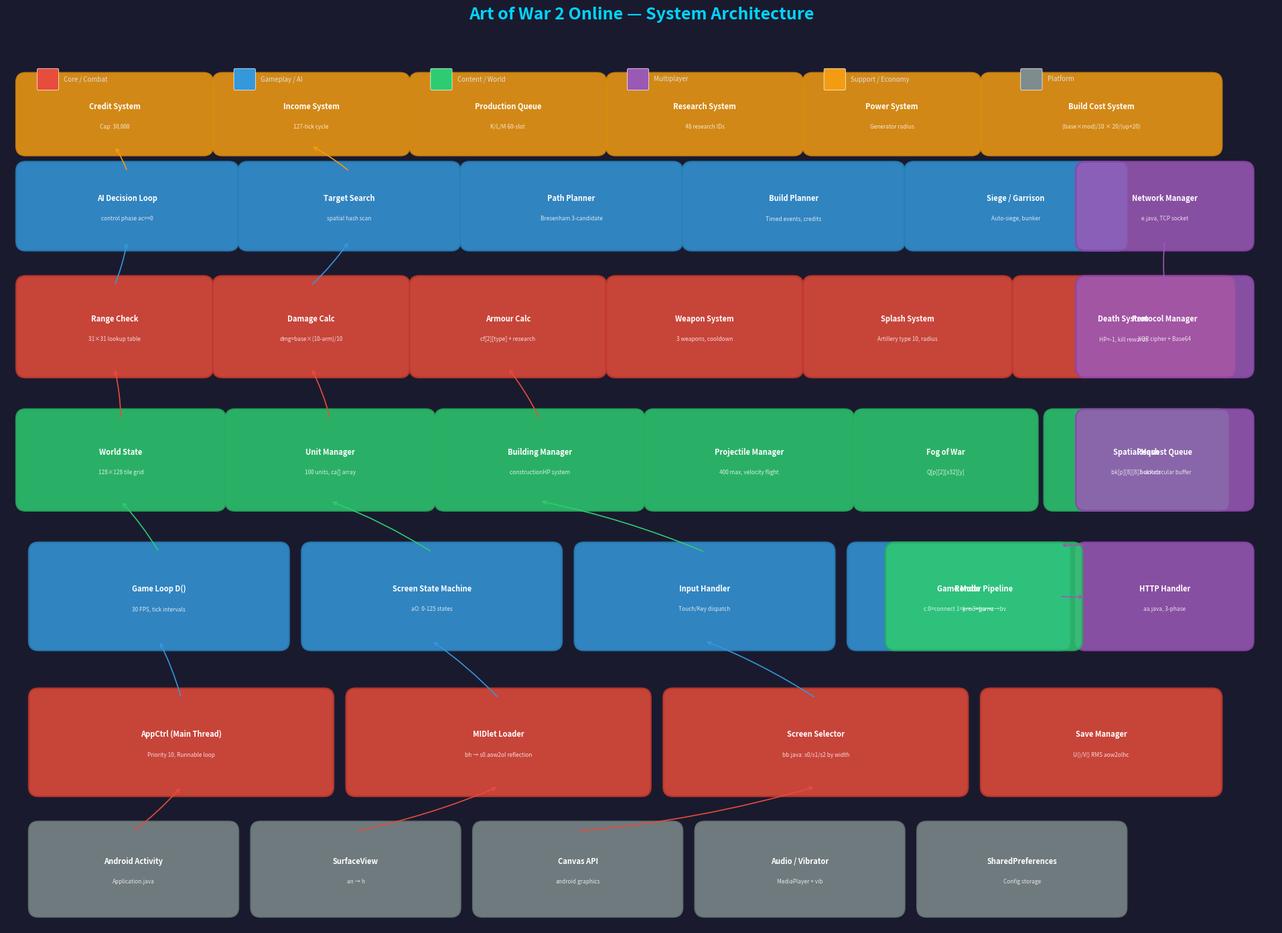

Write Python code to recreate this figure. (Note: this script raises an exception after producing the figure.)
#!/usr/bin/env python3
"""Generate all visualization diagrams for Art of War 2 Online reverse-engineering project."""

import matplotlib
matplotlib.use('Agg')
import matplotlib.pyplot as plt
import matplotlib.patches as mpatches
from matplotlib.patches import FancyBboxPatch, FancyArrowPatch
import numpy as np
import os

OUT_DIR = "/home/z/my-project/project/documentation/diagrams"
DPI = 150

# ─── Global Style ───
plt.rcParams.update({
    'figure.facecolor': '#1a1a2e',
    'axes.facecolor': '#16213e',
    'text.color': '#e0e0e0',
    'axes.labelcolor': '#e0e0e0',
    'xtick.color': '#b0b0b0',
    'ytick.color': '#b0b0b0',
    'font.family': 'sans-serif',
    'font.size': 9,
})

# ═══════════════════════════════════════════════════════════════
# 1. SYSTEM ARCHITECTURE DIAGRAM
# ═══════════════════════════════════════════════════════════════
def system_architecture():
    fig, ax = plt.subplots(figsize=(20, 14))
    ax.set_xlim(0, 20)
    ax.set_ylim(0, 14)
    ax.set_aspect('equal')
    ax.axis('off')
    ax.set_title('Art of War 2 Online — System Architecture', fontsize=18, fontweight='bold', color='#00d4ff', pad=20)

    # Color map: Core=red, Gameplay=blue, Content=green, Multiplayer=purple
    COLORS = {
        'core':   ('#e74c3c', '#c0392b'),
        'gameplay': ('#3498db', '#2980b9'),
        'content':  ('#2ecc71', '#27ae60'),
        'multi':    ('#9b59b6', '#8e44ad'),
        'platform': ('#7f8c8d', '#6c7a7a'),
        'support':  ('#f39c12', '#d68910'),
    }

    def draw_box(ax, x, y, w, h, label, sublabel, cat):
        fc, ec = COLORS[cat]
        box = FancyBboxPatch((x, y), w, h, boxstyle="round,pad=0.15", facecolor=fc, edgecolor=ec, linewidth=2, alpha=0.85)
        ax.add_patch(box)
        ax.text(x+w/2, y+h/2+0.12, label, ha='center', va='center', fontsize=8, fontweight='bold', color='white')
        if sublabel:
            ax.text(x+w/2, y+h/2-0.2, sublabel, ha='center', va='center', fontsize=6, color='#ffffffcc', style='italic')

    def draw_arrow(ax, x1, y1, x2, y2, color='#aaaaaa', style='->', lw=1.2):
        ax.annotate('', xy=(x2, y2), xytext=(x1, y1),
                     arrowprops=dict(arrowstyle=style, color=color, lw=lw, connectionstyle="arc3,rad=0.05"))

    # ── Platform Layer (bottom) ──
    draw_box(ax, 0.5, 0.3, 3, 1.2, 'Android Activity', 'Application.java', 'platform')
    draw_box(ax, 4, 0.3, 3, 1.2, 'SurfaceView', 'an → h', 'platform')
    draw_box(ax, 7.5, 0.3, 3, 1.2, 'Canvas API', 'android.graphics', 'platform')
    draw_box(ax, 11, 0.3, 3, 1.2, 'Audio / Vibrator', 'MediaPlayer + vib', 'platform')
    draw_box(ax, 14.5, 0.3, 3, 1.2, 'SharedPreferences', 'Config storage', 'platform')

    # ── Core Engine ──
    draw_box(ax, 0.5, 2.2, 4.5, 1.4, 'AppCtrl (Main Thread)', 'Priority 10, Runnable loop', 'core')
    draw_box(ax, 5.5, 2.2, 4.5, 1.4, 'MIDlet Loader', 'bh → s0.aow2ol reflection', 'core')
    draw_box(ax, 10.5, 2.2, 4.5, 1.4, 'Screen Selector', 'bb.java: s0/s1/s2 by width', 'core')
    draw_box(ax, 15.5, 2.2, 3.5, 1.4, 'Save Manager', 'U()/V() RMS aow2olhc', 'core')

    # ── Game Engine ──
    draw_box(ax, 0.5, 4.5, 3.8, 1.4, 'Game Loop D()', '30 FPS, tick intervals', 'gameplay')
    draw_box(ax, 4.8, 4.5, 3.8, 1.4, 'Screen State Machine', 'aO: 0-125 states', 'gameplay')
    draw_box(ax, 9.1, 4.5, 3.8, 1.4, 'Input Handler', 'Touch/Key dispatch', 'gameplay')
    draw_box(ax, 13.4, 4.5, 3.2, 1.4, 'Game Mode', 'c:0=connect 1=pre 3=game', 'gameplay')

    # ── World System ──
    draw_box(ax, 0.3, 6.7, 3.0, 1.3, 'World State', '128×128 tile grid', 'content')
    draw_box(ax, 3.6, 6.7, 3.0, 1.3, 'Unit Manager', '100 units, ca[] array', 'content')
    draw_box(ax, 6.9, 6.7, 3.0, 1.3, 'Building Manager', 'constructionHP system', 'content')
    draw_box(ax, 10.2, 6.7, 3.0, 1.3, 'Projectile Manager', '400 max, velocity flight', 'content')
    draw_box(ax, 13.5, 6.7, 2.6, 1.3, 'Fog of War', 'Q[p][2][x32][y]', 'content')
    draw_box(ax, 16.5, 6.7, 2.6, 1.3, 'Spatial Hash', 'bk[p][8][8] buckets', 'content')

    # ── Combat System ──
    draw_box(ax, 0.3, 8.8, 2.8, 1.3, 'Range Check', '31×31 lookup table', 'core')
    draw_box(ax, 3.4, 8.8, 2.8, 1.3, 'Damage Calc', 'dmg=base×(10-arm)/10', 'core')
    draw_box(ax, 6.5, 8.8, 2.8, 1.3, 'Armour Calc', 'cf[2][type] + research', 'core')
    draw_box(ax, 9.6, 8.8, 2.8, 1.3, 'Weapon System', '3 weapons, cooldown', 'core')
    draw_box(ax, 12.7, 8.8, 3.0, 1.3, 'Splash System', 'Artillery type 10, radius', 'core')
    draw_box(ax, 16.0, 8.8, 3.2, 1.3, 'Death System', 'HP=-1, kill rewards', 'core')

    # ── AI System ──
    draw_box(ax, 0.3, 10.8, 3.2, 1.1, 'AI Decision Loop', 'control phase ac==0', 'gameplay')
    draw_box(ax, 3.8, 10.8, 3.2, 1.1, 'Target Search', 'spatial hash scan', 'gameplay')
    draw_box(ax, 7.3, 10.8, 3.2, 1.1, 'Path Planner', 'Bresenham 3-candidate', 'gameplay')
    draw_box(ax, 10.8, 10.8, 3.2, 1.1, 'Build Planner', 'Timed events, credits', 'gameplay')
    draw_box(ax, 14.3, 10.8, 3.2, 1.1, 'Siege / Garrison', 'Auto-siege, bunker', 'gameplay')

    # ── Economy System ──
    draw_box(ax, 0.3, 12.3, 2.8, 1.0, 'Credit System', 'Cap: 30,000', 'support')
    draw_box(ax, 3.4, 12.3, 2.8, 1.0, 'Income System', '127-tick cycle', 'support')
    draw_box(ax, 6.5, 12.3, 2.8, 1.0, 'Production Queue', 'K/L/M 60-slot', 'support')
    draw_box(ax, 9.6, 12.3, 2.8, 1.0, 'Research System', '48 research IDs', 'support')
    draw_box(ax, 12.7, 12.3, 2.5, 1.0, 'Power System', 'Generator radius', 'support')
    draw_box(ax, 15.5, 12.3, 3.5, 1.0, 'Build Cost System', '(base×mod)/10 × 20/(up+20)', 'support')

    # ── Multiplayer (right side) ──
    draw_box(ax, 17.0, 10.8, 2.5, 1.1, 'Network Manager', 'e.java, TCP socket', 'multi')
    draw_box(ax, 17.0, 8.8, 2.5, 1.3, 'Protocol Manager', 'XOR cipher + Base64', 'multi')
    draw_box(ax, 17.0, 4.5, 2.5, 1.4, 'HTTP Handler', 'aa.java, 3-phase', 'multi')
    draw_box(ax, 17.0, 6.7, 2.5, 1.3, 'Request Queue', '3-slot circular buffer', 'multi')

    # ── Render System ──
    draw_box(ax, 14.0, 4.5, 2.8, 1.4, 'Render Pipeline', 'k→x→bu→z→bv', 'content')

    # ── Arrows: Platform → Core ──
    draw_arrow(ax, 2.0, 1.5, 2.75, 2.2, '#e74c3c')
    draw_arrow(ax, 5.5, 1.5, 7.75, 2.2, '#e74c3c')
    draw_arrow(ax, 9.0, 1.5, 12.75, 2.2, '#e74c3c')

    # ── Arrows: Core → Game Engine ──
    draw_arrow(ax, 2.75, 3.6, 2.4, 4.5, '#3498db')
    draw_arrow(ax, 7.75, 3.6, 6.7, 4.5, '#3498db')
    draw_arrow(ax, 12.75, 3.6, 11.0, 4.5, '#3498db')

    # ── Arrows: Game Engine → World ──
    draw_arrow(ax, 2.4, 5.9, 1.8, 6.7, '#2ecc71')
    draw_arrow(ax, 6.7, 5.9, 5.1, 6.7, '#2ecc71')
    draw_arrow(ax, 11.0, 5.9, 8.4, 6.7, '#2ecc71')

    # ── Arrows: World → Combat ──
    draw_arrow(ax, 1.8, 8.0, 1.7, 8.8, '#e74c3c')
    draw_arrow(ax, 5.1, 8.0, 4.8, 8.8, '#e74c3c')
    draw_arrow(ax, 8.4, 8.0, 7.9, 8.8, '#e74c3c')

    # ── Arrows: Combat → AI ──
    draw_arrow(ax, 1.7, 10.1, 1.9, 10.8, '#3498db')
    draw_arrow(ax, 4.8, 10.1, 5.4, 10.8, '#3498db')

    # ── Arrows: AI → Economy ──
    draw_arrow(ax, 1.9, 11.9, 1.7, 12.3, '#f39c12')
    draw_arrow(ax, 5.4, 11.9, 4.8, 12.3, '#f39c12')

    # ── Arrows: Game Engine ↔ Network ──
    draw_arrow(ax, 16.6, 5.2, 17.0, 5.2, '#9b59b6')
    draw_arrow(ax, 17.0, 6.0, 16.6, 6.0, '#9b59b6')

    # ── Arrows: Network → Protocol ──
    draw_arrow(ax, 18.25, 10.8, 18.25, 10.1, '#9b59b6')

    # ── Arrows: Network ↔ Request Queue ──
    draw_arrow(ax, 18.25, 8.0, 18.25, 8.0, '#9b59b6')

    # Legend
    legend_items = [
        ('Core / Combat', COLORS['core'][0]),
        ('Gameplay / AI', COLORS['gameplay'][0]),
        ('Content / World', COLORS['content'][0]),
        ('Multiplayer', COLORS['multi'][0]),
        ('Support / Economy', COLORS['support'][0]),
        ('Platform', COLORS['platform'][0]),
    ]
    for i, (label, color) in enumerate(legend_items):
        ax.add_patch(FancyBboxPatch((0.5 + i*3.1, 13.2), 0.3, 0.3, boxstyle="round,pad=0.02", facecolor=color, edgecolor='white', linewidth=0.5))
        ax.text(0.9 + i*3.1, 13.35, label, va='center', fontsize=7, color='#e0e0e0')

    plt.tight_layout()
    fig.savefig(os.path.join(OUT_DIR, 'system_architecture.png'), dpi=DPI, bbox_inches='tight', facecolor=fig.get_facecolor())
    plt.close(fig)
    print("✓ system_architecture.png")

# ═══════════════════════════════════════════════════════════════
# 2. UNIT COMPARISON CHART
# ═══════════════════════════════════════════════════════════════
def unit_comparison():
    # Confederation units (from master docs)
    confed_units = {
        'Infantry':    {'HP': 40, 'Damage': 2, 'Armor': 5, 'Speed': 5},
        'Grenadier':   {'HP': 40, 'Damage': 2, 'Armor': 5, 'Speed': 6},
        'Flame Asslt': {'HP': 50, 'Damage': 4, 'Armor': 5, 'Speed': 6},
        'AV-40 Fort':  {'HP': 50, 'Damage': 4, 'Armor': 5, 'Speed': 7},
        'T-21 Hammer': {'HP': 50, 'Damage': 8, 'Armor': 9, 'Speed': 7},
        'T-22 Zeus':   {'HP': 70, 'Damage': 6, 'Armor': 5, 'Speed': 7},
        'MLRS Torrent':{'HP': 80, 'Damage': 15,'Armor': 7, 'Speed': 4},
    }
    rebel_units = {
        'Infantry':    {'HP': 40, 'Damage': 2, 'Armor': 4, 'Speed': 6},
        'Grenadier':   {'HP': 40, 'Damage': 2, 'Armor': 4, 'Speed': 6},
        'Sniper':      {'HP': 40, 'Damage': 3, 'Armor': 6, 'Speed': 5},
        'Coyote':      {'HP': 45, 'Damage': 3, 'Armor': 6, 'Speed': 8},
        'Armadillo':   {'HP': 55, 'Damage': 4, 'Armor': 6, 'Speed': 7},
        'Rhino':       {'HP': 50, 'Damage': 6, 'Armor': 4, 'Speed': 7},
        'Porcupine':   {'HP': 60, 'Damage': 10,'Armor': 6, 'Speed': 5},
    }

    stats = ['HP', 'Damage', 'Armor', 'Speed']
    fig, axes = plt.subplots(2, 2, figsize=(16, 12))
    fig.suptitle('Unit Comparison: Confederation vs Resistance', fontsize=16, fontweight='bold', color='#00d4ff', y=0.98)

    for idx, stat in enumerate(stats):
        ax = axes[idx // 2][idx % 2]
        c_names = list(confed_units.keys())
        r_names = list(rebel_units.keys())
        c_vals = [confed_units[u][stat] for u in c_names]
        r_vals = [rebel_units[u][stat] for u in r_names]

        x = np.arange(max(len(c_names), len(r_names)))
        width = 0.35
        ax.bar(x - width/2, c_vals, width, label='Confederation', color='#e74c3c', alpha=0.85, edgecolor='#c0392b', linewidth=0.8)
        ax.bar(x + width/2, r_vals, width, label='Resistance', color='#3498db', alpha=0.85, edgecolor='#2980b9', linewidth=0.8)

        ax.set_title(stat, fontsize=13, fontweight='bold', color='#ffffff')
        ax.set_xticks(x)
        # Use union of names for labels
        all_names = c_names if len(c_names) >= len(r_names) else r_names
        ax.set_xticklabels(all_names, rotation=30, ha='right', fontsize=8)
        ax.legend(fontsize=8, loc='upper left', facecolor='#16213e', edgecolor='#555', labelcolor='#e0e0e0')
        ax.grid(axis='y', alpha=0.2, color='#555')

        # Add value labels on bars
        for i, v in enumerate(c_vals):
            ax.text(i - width/2, v + 0.5, str(v), ha='center', va='bottom', fontsize=7, color='#e0e0e0')
        for i, v in enumerate(r_vals):
            ax.text(i + width/2, v + 0.5, str(v), ha='center', va='bottom', fontsize=7, color='#e0e0e0')

    plt.tight_layout(rect=[0, 0, 1, 0.96])
    fig.savefig(os.path.join(OUT_DIR, 'unit_comparison.png'), dpi=DPI, bbox_inches='tight', facecolor=fig.get_facecolor())
    plt.close(fig)
    print("✓ unit_comparison.png")

# ═══════════════════════════════════════════════════════════════
# 3. TECH TREE VISUALIZATION
# ═══════════════════════════════════════════════════════════════
def tech_tree():
    fig, (ax1, ax2) = plt.subplots(1, 2, figsize=(24, 14))
    fig.suptitle('Tech Tree: Confederation (Left) vs Resistance (Right)', fontsize=16, fontweight='bold', color='#00d4ff', y=0.98)

    def draw_tech(ax, nodes, edges, title, faction_color):
        ax.set_xlim(-0.5, 6.5)
        ax.set_ylim(-1, 12)
        ax.axis('off')
        ax.set_title(title, fontsize=14, fontweight='bold', color=faction_color, pad=10)

        # Draw edges first
        for (n1, n2) in edges:
            x1, y1 = nodes[n1]['pos']
            x2, y2 = nodes[n2]['pos']
            ax.annotate('', xy=(x2, y2), xytext=(x1, y1),
                        arrowprops=dict(arrowstyle='->', color='#888888', lw=1.0, connectionstyle="arc3,rad=0.0"))

        # Draw nodes
        for name, info in nodes.items():
            x, y = info['pos']
            color = info.get('color', faction_color)
            box = FancyBboxPatch((x-0.55, y-0.3), 1.1, 0.6, boxstyle="round,pad=0.08",
                                  facecolor=color, edgecolor='white', linewidth=0.8, alpha=0.9)
            ax.add_patch(box)
            ax.text(x, y+0.05, name, ha='center', va='center', fontsize=6, fontweight='bold', color='white')
            if 'sub' in info:
                ax.text(x, y-0.15, info['sub'], ha='center', va='center', fontsize=4.5, color='#ffffffcc')

    # ── Confederation Tech Tree ──
    confed_nodes = {
        'R0':  {'pos': (0.5, 11), 'color': '#4caf50', 'sub': 'Infantry Arm+2'},
        'R1':  {'pos': (0, 9.5), 'color': '#4caf50', 'sub': 'Range Reduct /3'},
        'R2':  {'pos': (1, 9.5), 'color': '#4caf50', 'sub': 'Attack Speed -2'},
        'R3':  {'pos': (2, 9.5), 'color': '#4caf50', 'sub': 'Attack Dmg +2'},
        'R4':  {'pos': (5, 11), 'color': '#ff9800', 'sub': 'Build Arm +4'},
        'R5':  {'pos': (3.5, 11), 'color': '#ff9800', 'sub': 'Build Radius +1'},
        'R6':  {'pos': (0.5, 8), 'color': '#2196f3', 'sub': 'Rhino→Heavy Asslt'},
        'R7':  {'pos': (2, 8), 'color': '#2196f3', 'sub': 'Speed +5/+8'},
        'R8':  {'pos': (1.2, 6.5), 'color': '#2196f3', 'sub': 'Range -1, Rad+1'},
        'R9':  {'pos': (0, 5), 'color': '#4caf50', 'sub': 'Infantry Arm +2'},
        'R10': {'pos': (2.5, 5), 'color': '#f44336', 'sub': 'Range Reduct /3 P1'},
        'R11': {'pos': (0, 3.5), 'color': '#2196f3', 'sub': 'Atk Speed -2'},
        'R12': {'pos': (2, 3.5), 'color': '#2196f3', 'sub': 'Hammer→Scorpio'},
        'R13': {'pos': (1, 2), 'color': '#ff9800', 'sub': 'Build Radius +1'},
        'R14': {'pos': (1, 0.5), 'color': '#f44336', 'sub': 'Artillery Dmg +10'},
        'R15': {'pos': (4.5, 9.5), 'color': '#ff9800', 'sub': 'Supply Cap =8'},
        'R16': {'pos': (5.5, 9.5), 'color': '#ff9800', 'sub': 'Build Arm =9'},
        'R17': {'pos': (4, 8), 'color': '#9c27b0', 'sub': 'Unit Limit +2'},
        'R18': {'pos': (5.5, 8), 'color': '#ff9800', 'sub': 'Build Rad +1'},
        'R21': {'pos': (3.5, 6.5), 'color': '#ff9800', 'sub': 'Credit Limit=120'},
        'R22': {'pos': (4, 5), 'color': '#9c27b0', 'sub': 'Score Bonus=30'},
        'R23': {'pos': (4, 3.5), 'color': '#9c27b0', 'sub': 'Display Bonus=25'},
        'R43': {'pos': (3, 5), 'color': '#9c27b0', 'sub': 'Prod P[4]=7'},
        'R19': {'pos': (5, 6.5), 'color': '#9c27b0', 'sub': 'Prod P[1]=7'},
        'R20': {'pos': (6, 6.5), 'color': '#9c27b0', 'sub': 'Prod P[2]=7'},
    }
    confed_edges = [
        ('R0','R1'),('R0','R2'),('R0','R3'),('R2','R6'),('R3','R7'),
        ('R6','R8'),('R7','R8'),('R8','R9'),('R8','R10'),
        ('R9','R11'),('R9','R12'),('R11','R13'),('R12','R13'),
        ('R13','R14'),('R4','R16'),('R5','R17'),('R5','R18'),
        ('R15','R17'),('R15','R19'),('R15','R20'),
        ('R21','R22'),('R22','R23'),('R21','R43'),('R17','R22'),('R16','R18'),
    ]
    draw_tech(ax1, confed_nodes, confed_edges, 'Confederation (Player 0)', '#e74c3c')

    # ── Resistance Tech Tree ──
    rebel_nodes = {
        'R24': {'pos': (0.5, 11), 'color': '#4caf50', 'sub': 'Infantry Arm +1'},
        'R25': {'pos': (2, 11), 'color': '#f44336', 'sub': 'Range Reduct /3'},
        'R26': {'pos': (0, 9.5), 'color': '#4caf50', 'sub': 'Atk Speed +1'},
        'R27': {'pos': (1.5, 9.5), 'color': '#4caf50', 'sub': 'Atk Range -1'},
        'R28': {'pos': (0, 8), 'color': '#2196f3', 'sub': 'Coyote Range +1'},
        'R29': {'pos': (1.5, 7), 'color': '#ff9800', 'sub': 'Build Radius +1'},
        'R30': {'pos': (0.5, 5.5), 'color': '#2196f3', 'sub': 'Sniper Spd+2 Rng+2'},
        'R31': {'pos': (2.5, 5.5), 'color': '#2196f3', 'sub': 'Light Veh Speed+1'},
        'R32': {'pos': (1.5, 4), 'color': '#2196f3', 'sub': 'Heavy Range -1'},
        'R33': {'pos': (0.5, 2.5), 'color': '#4caf50', 'sub': 'Machinery Arm +1'},
        'R34': {'pos': (2.5, 2.5), 'color': '#f44336', 'sub': 'Range Reduct /3'},
        'R35': {'pos': (0, 1), 'color': '#2196f3', 'sub': 'Atk Speed -2'},
        'R36': {'pos': (1.5, 1), 'color': '#2196f3', 'sub': 'Mine Lizard Siege'},
        'R37': {'pos': (1, -0.5), 'color': '#ff9800', 'sub': 'Build Radius +1'},
        'R38': {'pos': (1, -1.5), 'color': '#f44336', 'sub': 'MLRS Dmg +2'},
        'R39': {'pos': (4.5, 11), 'color': '#ff9800', 'sub': 'Supply Cap =8'},
        'R40': {'pos': (5.5, 11), 'color': '#ff9800', 'sub': 'Build Arm =9'},
        'R41': {'pos': (5, 9.5), 'color': '#ff9800', 'sub': 'Build Radius +1'},
        'R42': {'pos': (5, 8), 'color': '#ff9800', 'sub': 'Build Rad +1 cum'},
        'R44': {'pos': (4, 9.5), 'color': '#9c27b0', 'sub': 'Prod P[5]=7'},
        'R45': {'pos': (4, 6.5), 'color': '#ff9800', 'sub': 'Credit Limit=120'},
        'R46': {'pos': (4, 5), 'color': '#9c27b0', 'sub': 'Score Bonus=30'},
        'R47': {'pos': (4, 3.5), 'color': '#9c27b0', 'sub': 'Display Bonus=25'},
    }
    rebel_edges = [
        ('R24','R26'),('R24','R27'),('R26','R28'),('R27','R29'),('R28','R29'),
        ('R29','R30'),('R29','R31'),('R30','R32'),('R31','R32'),
        ('R32','R33'),('R32','R34'),('R33','R35'),('R33','R36'),
        ('R35','R37'),('R36','R37'),('R37','R38'),
        ('R39','R41'),('R39','R44'),('R40','R41'),('R41','R42'),
        ('R45','R46'),('R46','R47'),
    ]
    draw_tech(ax2, rebel_nodes, rebel_edges, 'Resistance (Player 1)', '#3498db')

    # Legend
    legend_data = [
        ('Infantry', '#4caf50'), ('Machinery', '#2196f3'),
        ('Building/Economy', '#ff9800'), ('Weapon', '#f44336'),
        ('Strategic', '#9c27b0'),
    ]
    for i, (label, color) in enumerate(legend_data):
        fig.patches.append(FancyBboxPatch((0.05 + i*0.08, 0.01), 0.015, 0.015, 
            boxstyle="round,pad=0.002", facecolor=color, edgecolor='white', linewidth=0.5,
            transform=fig.transFigure))
        fig.text(0.07 + i*0.08, 0.017, label, fontsize=8, color='#e0e0e0', transform=fig.transFigure)

    fig.savefig(os.path.join(OUT_DIR, 'tech_tree.png'), dpi=DPI, bbox_inches='tight', facecolor=fig.get_facecolor())
    plt.close(fig)
    print("✓ tech_tree.png")

# ═══════════════════════════════════════════════════════════════
# 4. COMBAT FLOW DIAGRAM
# ═══════════════════════════════════════════════════════════════
def combat_flow():
    fig, ax = plt.subplots(figsize=(20, 16))
    ax.set_xlim(0, 20)
    ax.set_ylim(0, 16)
    ax.axis('off')
    ax.set_title('Combat System Flow', fontsize=18, fontweight='bold', color='#00d4ff', pad=20)

    def draw_step(ax, x, y, w, h, label, color='#3498db'):
        box = FancyBboxPatch((x, y), w, h, boxstyle="round,pad=0.12", facecolor=color, edgecolor='white', linewidth=1, alpha=0.9)
        ax.add_patch(box)
        ax.text(x+w/2, y+h/2, label, ha='center', va='center', fontsize=7, fontweight='bold', color='white', wrap=True)

    def draw_diamond(ax, cx, cy, size, label, color='#f39c12'):
        diamond = plt.Polygon([(cx, cy+size), (cx+size*1.5, cy), (cx, cy-size), (cx-size*1.5, cy)],
                               facecolor=color, edgecolor='white', linewidth=1, alpha=0.9)
        ax.add_patch(diamond)
        ax.text(cx, cy, label, ha='center', va='center', fontsize=6, fontweight='bold', color='white')

    def arrow(ax, x1, y1, x2, y2, color='#888', lw=1.5):
        ax.annotate('', xy=(x2, y2), xytext=(x1, y1),
                     arrowprops=dict(arrowstyle='->', color=color, lw=lw))

    # ── Row 1: Attack Initiation ──
    draw_step(ax, 0.3, 14.8, 2.5, 0.8, 'Combat Initiated', '#27ae60')
    draw_diamond(ax, 5, 15.2, 0.5, 'Trigger\nType?')
    draw_step(ax, 7.5, 15.0, 2.2, 0.7, 'Auto-engage\n(spatial hash)', '#3498db')
    draw_step(ax, 7.5, 14.0, 2.2, 0.7, 'Player Attack\nOrder', '#3498db')
    draw_step(ax, 7.5, 13.0, 2.2, 0.7, 'Siege Mode\nAuto-fire', '#3498db')

    arrow(ax, 2.8, 15.2, 3.5, 15.2)
    arrow(ax, 6.5, 15.2, 7.5, 15.35)
    arrow(ax, 5, 14.7, 5, 14.35); arrow(ax, 5, 14.35, 7.5, 14.35)
    arrow(ax, 5, 14.2, 5, 13.35); arrow(ax, 5, 13.35, 7.5, 13.35)

    draw_step(ax, 10.5, 14.2, 2.5, 0.7, 'Target Priority\nEvaluation', '#9b59b6')
    arrow(ax, 9.7, 15.35, 10.5, 14.55)
    arrow(ax, 9.7, 14.35, 10.5, 14.55)
    arrow(ax, 9.7, 13.35, 10.5, 14.55)

    # ── Row 2: Range Check ──
    draw_step(ax, 0.3, 12.2, 2.5, 0.8, 'Range Check\no() method', '#e74c3c')
    arrow(ax, 11.75, 14.2, 1.55, 12.6)

    draw_step(ax, 3.5, 12.2, 2.5, 0.8, 'Get Distance\ndx/dy → lookup', '#c0392b')
    arrow(ax, 2.8, 12.6, 3.5, 12.6)

    draw_diamond(ax, 8, 12.6, 0.5, '|dx|>15\n|dy|>15?')
    arrow(ax, 6.0, 12.6, 6.5, 12.6)

    draw_step(ax, 10.5, 12.9, 2.2, 0.7, 'OutOfRange\nDist=127', '#e74c3c')
    draw_step(ax, 10.5, 11.9, 2.2, 0.7, 'Lookup Dist\n31×31 table', '#c0392b')
    arrow(ax, 8.75, 13.1, 10.5, 13.25)
    arrow(ax, 8, 12.1, 8, 12.25); arrow(ax, 8, 12.25, 10.5, 12.25)

    draw_diamond(ax, 14, 12.6, 0.5, 'Dist ≤\nRange?')
    arrow(ax, 12.7, 12.25, 12.5, 12.6)

    draw_step(ax, 16, 13.2, 2.5, 0.6, 'Move Closer\nPath Calc', '#f39c12')
    draw_step(ax, 16, 12.2, 2.5, 0.6, 'In Range →\nProceed', '#27ae60')
    arrow(ax, 14.75, 13.1, 16, 13.5)
    arrow(ax, 14.75, 12.1, 16, 12.5)

    # ── Row 3: Weapon & Projectile ──
    draw_step(ax, 0.3, 10.2, 2.5, 0.8, 'Select Weapon\n3 slots, cooldown', '#3498db')
    arrow(ax, 1.55, 12.2, 1.55, 11.0)

    draw_diamond(ax, 5, 10.6, 0.5, 'Cooldown\nDone?')
    arrow(ax, 2.8, 10.6, 3.5, 10.6)

    draw_step(ax, 7.5, 10.7, 2.2, 0.7, 'Wait\nattackCycle++', '#f39c12')
    arrow(ax, 5.75, 11.1, 7.5, 11.05)

    draw_step(ax, 7.5, 9.7, 2.2, 0.7, 'Face Target\n8 compass', '#2ecc71')
    arrow(ax, 5.75, 10.1, 7.5, 10.05)

    # ── Row 4: Projectile Spawn & Flight ──
    draw_step(ax, 0.3, 8.4, 2.5, 0.8, 'Projectile Spawn\nvelocity calc', '#9b59b6')
    arrow(ax, 9.7, 10.05, 1.55, 9.2)

    draw_step(ax, 3.5, 8.4, 2.5, 0.8, 'Flight Loop\nv+=velX, w+=velY', '#8e44ad')
    arrow(ax, 2.8, 8.8, 3.5, 8.8)

    draw_diamond(ax, 8, 8.8, 0.5, 'Time\nExpired?')
    arrow(ax, 6.0, 8.8, 6.5, 8.8)

    draw_step(ax, 10.5, 9.1, 2.2, 0.7, 'Continue\nFlight', '#2ecc71')
    draw_step(ax, 10.5, 8.1, 2.2, 0.7, 'IMPACT\nPHASE', '#e74c3c')
    arrow(ax, 8.75, 9.3, 10.5, 9.45)
    arrow(ax, 8, 8.3, 8, 8.45); arrow(ax, 8, 8.45, 10.5, 8.45)

    # ── Row 5: Impact & Damage ──
    draw_diamond(ax, 2, 7.0, 0.5, 'Projectile\nType?')
    arrow(ax, 1.55, 8.4, 1.55, 7.5); arrow(ax, 1.55, 7.5, 2, 7.5)

    draw_step(ax, 4.5, 7.3, 2.5, 0.7, 'SPLASH DAMAGE\nArea scan, radius', '#e74c3c')
    draw_step(ax, 4.5, 6.3, 2.5, 0.7, 'DIRECT DAMAGE\nSingle target', '#c0392b')
    arrow(ax, 2.75, 7.5, 4.5, 7.65)
    arrow(ax, 2, 6.5, 2, 6.65); arrow(ax, 2, 6.65, 4.5, 6.65)

    draw_step(ax, 8, 6.8, 2.5, 0.7, 'Armour Calc\nl() method', '#3498db')
    arrow(ax, 7.0, 7.65, 8, 7.15)
    arrow(ax, 7.0, 6.65, 8, 7.15)

    draw_step(ax, 11.5, 6.8, 2.8, 0.7, 'Damage = base×\n(10-arm)/10', '#f39c12')
    arrow(ax, 10.5, 7.15, 11.5, 7.15)

    draw_step(ax, 15, 6.8, 2.8, 0.7, 'Apply Damage\nHP -= damage', '#e74c3c')
    arrow(ax, 14.3, 7.15, 15, 7.15)

    # ── Row 6: Death Check ──
    draw_diamond(ax, 2, 5.0, 0.5, 'HP\n≤ 0?')
    arrow(ax, 16.4, 6.8, 16.4, 5.5); arrow(ax, 16.4, 5.5, 2, 5.5)

    draw_step(ax, 4.5, 5.3, 2.5, 0.7, 'Unit Survives\nReturn combat', '#27ae60')
    draw_step(ax, 4.5, 4.3, 2.5, 0.7, 'UNIT DIES\nHP = -1', '#e74c3c')
    arrow(ax, 2.75, 5.5, 4.5, 5.65)
    arrow(ax, 2, 4.5, 2, 4.65); arrow(ax, 2, 4.65, 4.5, 4.65)

    # ── Row 7: Death Effects ──
    draw_step(ax, 8, 5.3, 2.5, 0.7, 'Death Animation\nInfantry/Machinery', '#9b59b6')
    draw_step(ax, 11, 5.3, 2.5, 0.7, 'Effects: Fire\nSmoke, Debris', '#8e44ad')
    draw_step(ax, 14, 5.3, 2.5, 0.7, 'Kill Reward\ncredits + score', '#f39c12')
    arrow(ax, 7.0, 4.65, 8, 5.65)
    arrow(ax, 10.5, 5.65, 11, 5.65)
    arrow(ax, 13.5, 5.65, 14, 5.65)

    draw_step(ax, 8, 3.8, 2.5, 0.7, 'Remove Unit\nClear occupancy', '#c0392b')
    draw_diamond(ax, 14, 4.1, 0.5, 'Win\nCheck?')
    arrow(ax, 9.25, 5.3, 9.25, 4.5)
    arrow(ax, 10.5, 4.15, 12.5, 4.15)

    draw_step(ax, 16.5, 4.5, 2.5, 0.7, 'Game End\nab=1 or 2', '#e74c3c')
    draw_step(ax, 16.5, 3.5, 2.5, 0.7, 'Continue\nGame Loop', '#27ae60')
    arrow(ax, 14.75, 4.6, 16.5, 4.85)
    arrow(ax, 14.75, 3.6, 16.5, 3.85)

    fig.savefig(os.path.join(OUT_DIR, 'combat_flow.png'), dpi=DPI, bbox_inches='tight', facecolor=fig.get_facecolor())
    plt.close(fig)
    print("✓ combat_flow.png")

# ═══════════════════════════════════════════════════════════════
# 5. NETWORK PROTOCOL DIAGRAM
# ═══════════════════════════════════════════════════════════════
def network_protocol():
    fig, ax = plt.subplots(figsize=(18, 14))
    ax.set_xlim(0, 18)
    ax.set_ylim(0, 14)
    ax.axis('off')
    ax.set_title('Network Protocol: Client-Server Communication', fontsize=16, fontweight='bold', color='#00d4ff', pad=20)

    # Client column
    ax.add_patch(FancyBboxPatch((0.5, 1), 4, 12, boxstyle="round,pad=0.2", facecolor='#1a3a5c', edgecolor='#3498db', linewidth=2, alpha=0.5))
    ax.text(2.5, 12.8, 'CLIENT\n(Game)', ha='center', fontsize=12, fontweight='bold', color='#3498db')

    # Server column
    ax.add_patch(FancyBboxPatch((13.5, 1), 4, 12, boxstyle="round,pad=0.2", facecolor='#3a1a1a', edgecolor='#e74c3c', linewidth=2, alpha=0.5))
    ax.text(15.5, 12.8, 'SERVER\n(Game Host)', ha='center', fontsize=12, fontweight='bold', color='#e74c3c')

    # Phase labels
    phases = [
        ('LOGIN', 11.5, '#27ae60'),
        ('LOBBY', 9.5, '#f39c12'),
        ('MATCHMAKING', 7.5, '#9b59b6'),
        ('GAME SYNC', 5.0, '#3498db'),
        ('GAME END', 2.5, '#e74c3c'),
    ]

    for label, y, color in phases:
        ax.text(9, y, label, ha='center', fontsize=9, fontweight='bold', color=color,
                bbox=dict(boxstyle='round,pad=0.3', facecolor='#0d1b2a', edgecolor=color, linewidth=1))

    # Message arrows (client → server and server → client)
    msg_data = [
        # (y, direction, msg_type, label, color)
        (11.8, 'right', 'type=1', 'Login Message\n[player_id, license]', '#27ae60'),
        (11.2, 'left', 'type=4', 'SESSION_INIT\n[game_id, players, income]', '#27ae60'),
        (9.8, 'right', 'type=20', 'Request Lobby List\n[room_filter]', '#f39c12'),
        (9.2, 'left', 'type=20', 'LOBBY_LIST\n[rooms, player_counts]', '#f39c12'),
        (7.8, 'right', 'type=38', 'Match Search\n[mode, preferences]', '#9b59b6'),
        (7.2, 'left', 'type=12', 'MATCH_START\n[mode, game_id, map_data]', '#9b59b6'),
        (5.8, 'right', 'type=30', 'Game State Update\n[XOR cipher + Base64]', '#3498db'),
        (5.2, 'left', 'type=30', 'GAME_STATE\n[turn, units, buildings]', '#3498db'),
        (4.6, 'right', 'type=30', 'Sync Update\n(every 15s default)', '#3498db'),
        (4.0, 'left', 'type=30', 'State Response\n[verified turn #]', '#3498db'),
        (2.8, 'left', 'type=33', 'GAME_RESULT\n[score_p0, score_p1]', '#e74c3c'),
    ]

    for y, direction, msg_type, label, color in msg_data:
        if direction == 'right':
            ax.annotate('', xy=(13.5, y), xytext=(4.5, y),
                        arrowprops=dict(arrowstyle='->', color=color, lw=1.5))
            ax.text(9, y+0.15, f'{msg_type}: {label}', ha='center', fontsize=6.5, color=color)
        else:
            ax.annotate('', xy=(4.5, y), xytext=(13.5, y),
                        arrowprops=dict(arrowstyle='->', color=color, lw=1.5, linestyle='--'))
            ax.text(9, y+0.15, f'{msg_type}: {label}', ha='center', fontsize=6.5, color=color)

    # Connection details box
    details = [
        'TCP Port: 47584-47588',
        'Encryption: 15-byte XOR stream cipher',
        'Encoding: Custom Base64 (y.aK alphabet)',
        'Session: Key rotation + checksum (cP/cQ)',
        'Timeouts: 10s/5s/30s (3-phase HTTP)',
        'Retry: Up to 10 reconnect attempts',
        'Buffer: 3-slot circular request queue',
    ]
    ax.text(9, 1.2, 'Connection Details', ha='center', fontsize=10, fontweight='bold', color='#f39c12')
    for i, d in enumerate(details):
        ax.text(9, 0.8 - i*0.25, d, ha='center', fontsize=7, color='#b0b0b0')

    fig.savefig(os.path.join(OUT_DIR, 'network_protocol.png'), dpi=DPI, bbox_inches='tight', facecolor=fig.get_facecolor())
    plt.close(fig)
    print("✓ network_protocol.png")

# ═══════════════════════════════════════════════════════════════
# 6. REVERSE ENGINEERING DASHBOARD
# ═══════════════════════════════════════════════════════════════
def dashboard():
    fig = plt.figure(figsize=(20, 14))
    fig.suptitle('Reverse Engineering Dashboard — Art of War 2 Online', fontsize=18, fontweight='bold', color='#00d4ff', y=0.98)

    # ── Subplot 1: Entity Counts ──
    ax1 = fig.add_subplot(2, 3, 1)
    categories = ['Classes', 'Assets', 'Units', 'Buildings', 'Campaigns', 'Maps', 'Scripts', 'MP Systems']
    values = [82, 256, 14, 18, 14, 15, 48, 6]
    colors = ['#e74c3c', '#e67e22', '#f1c40f', '#2ecc71', '#1abc9c', '#3498db', '#9b59b6', '#8e44ad']
    bars = ax1.barh(categories, values, color=colors, alpha=0.85, edgecolor='white', linewidth=0.5)
    ax1.set_title('Entity Counts', fontsize=11, fontweight='bold', color='#ffffff')
    for bar, val in zip(bars, values):
        ax1.text(bar.get_width() + 3, bar.get_y() + bar.get_height()/2, str(val), va='center', fontsize=8, color='#e0e0e0')
    ax1.set_xlim(0, max(values)*1.2)
    ax1.grid(axis='x', alpha=0.2, color='#555')

    # ── Subplot 2: Architecture Complexity ──
    ax2 = fig.add_subplot(2, 3, 2)
    systems = ['Core\nEngine', 'Combat', 'AI', 'Pathfinding', 'Economy', 'Network', 'Rendering', 'World']
    complexity = [9, 8, 7, 6, 5, 8, 7, 9]
    radar_angles = np.linspace(0, 2*np.pi, len(systems), endpoint=False).tolist()
    complexity_r = complexity + complexity[:1]
    radar_angles_r = radar_angles + radar_angles[:1]
    ax2 = fig.add_subplot(2, 3, 2, polar=True)
    ax2.fill(radar_angles_r, complexity_r, alpha=0.25, color='#3498db')
    ax2.plot(radar_angles_r, complexity_r, color='#3498db', linewidth=2)
    ax2.set_xticks(radar_angles)
    ax2.set_xticklabels(systems, fontsize=6, color='#e0e0e0')
    ax2.set_ylim(0, 10)
    ax2.set_yticks([2, 4, 6, 8, 10])
    ax2.set_yticklabels(['2', '4', '6', '8', '10'], fontsize=6, color='#888')
    ax2.set_title('Architecture Complexity', fontsize=11, fontweight='bold', color='#ffffff', pad=20)
    ax2.set_facecolor('#16213e')
    ax2.grid(color='#444', alpha=0.3)

    # ── Subplot 3: Confidence Scores ──
    ax3 = fig.add_subplot(2, 3, 3)
    conf_cats = ['s0/s1/s2\nScreen Var', 'XOR Cipher', 'Network\nFormat', 'Game Loop', 'Unit Stats', 'Combat\nFormulas', 'Pathfinding', 'AI System', 'Research\nEffects', 'Terrain\nTypes']
    conf_vals = [95, 95, 90, 90, 90, 85, 85, 80, 75, 65]
    bar_colors = ['#27ae60' if v >= 85 else '#f39c12' if v >= 70 else '#e74c3c' for v in conf_vals]
    ax3.barh(conf_cats, conf_vals, color=bar_colors, alpha=0.85, edgecolor='white', linewidth=0.5)
    ax3.set_title('Confidence Scores (%)', fontsize=11, fontweight='bold', color='#ffffff')
    ax3.set_xlim(0, 100)
    for i, v in enumerate(conf_vals):
        ax3.text(v + 1, i, f'{v}%', va='center', fontsize=7, color='#e0e0e0')
    ax3.axvline(x=85, color='#27ae60', linestyle='--', alpha=0.5, linewidth=0.8)
    ax3.axvline(x=70, color='#f39c12', linestyle='--', alpha=0.5, linewidth=0.8)
    ax3.grid(axis='x', alpha=0.2, color='#555')

    # ── Subplot 4: Code Distribution ──
    ax4 = fig.add_subplot(2, 3, 4)
    code_cats = ['s0 Package', 's1 Package', 's2 Package', 'Core Platform', 'Billing/Ads']
    code_vals = [25, 25, 25, 18, 7]
    code_colors = ['#e74c3c', '#3498db', '#2ecc71', '#9b59b6', '#f39c12']
    wedges, texts, autotexts = ax4.pie(code_vals, labels=code_cats, autopct='%1.0f%%', 
                                        colors=code_colors, startangle=90, textprops={'fontsize': 8, 'color': '#e0e0e0'})
    for at in autotexts:
        at.set_color('white')
        at.set_fontsize(7)
    ax4.set_title('Code Distribution by Package', fontsize=11, fontweight='bold', color='#ffffff')

    # ── Subplot 5: Data Structure Sizes ──
    ax5 = fig.add_subplot(2, 3, 5)
    data_names = ['ca[] Entity\n(7272 B)', 'bW[][] Grid\n(128×128)', 'bk[][][] Hash\n(2×8×8)', 'Q[][][][] Fog\n(2×2×128×128)', 'al[][][] Path\n(2×100×50)', 'Projectile\n(400×12 arrays)']
    data_sizes = [7272, 16384, 128, 65536, 10000, 4800]
    ax5.bar(range(len(data_names)), data_sizes, color='#9b59b6', alpha=0.85, edgecolor='white', linewidth=0.5)
    ax5.set_xticks(range(len(data_names)))
    ax5.set_xticklabels(data_names, fontsize=6, ha='center')
    ax5.set_title('Key Data Structure Sizes (bytes)', fontsize=11, fontweight='bold', color='#ffffff')
    ax5.set_ylabel('Bytes', fontsize=8)
    ax5.grid(axis='y', alpha=0.2, color='#555')
    for i, v in enumerate(data_sizes):
        ax5.text(i, v + 500, f'{v:,}', ha='center', fontsize=7, color='#e0e0e0')

    # ── Subplot 6: Timeline ──
    ax6 = fig.add_subplot(2, 3, 6)
    events = ['R0 Base', 'R6 Unit\nUpgrade', 'R8 Range\nAdjust', 'R12 Hammer\n→Scorpio', 'R14 Artillery\n+10dmg']
    tiers = [1, 3, 4, 6, 7]
    ax6.step(tiers, range(len(events)), where='mid', color='#3498db', linewidth=2)
    ax6.scatter(tiers, range(len(events)), color='#e74c3c', s=60, zorder=5)
    for i, (evt, t) in enumerate(zip(events, tiers)):
        ax6.text(t + 0.2, i, evt, va='center', fontsize=7, color='#e0e0e0')
    ax6.set_xlabel('Research Tier', fontsize=8)
    ax6.set_title('Confederation Research Progression', fontsize=11, fontweight='bold', color='#ffffff')
    ax6.set_yticks([])
    ax6.grid(axis='x', alpha=0.2, color='#555')

    plt.tight_layout(rect=[0, 0, 1, 0.95])
    fig.savefig(os.path.join(OUT_DIR, 'dashboard.png'), dpi=DPI, bbox_inches='tight', facecolor=fig.get_facecolor())
    plt.close(fig)
    print("✓ dashboard.png")

# ═══════════════════════════════════════════════════════════════
# 7. CLASS DEPENDENCY GRAPH (DOT)
# ═══════════════════════════════════════════════════════════════
def class_dependency_dot():
    dot = """digraph ClassDependency {
    // Graph settings
    rankdir=TB;
    bgcolor="#1a1a2e";
    fontcolor="#e0e0e0";
    fontname="sans-serif";
    node [shape=box, style="rounded,filled", fontname="sans-serif", fontsize=10, fontcolor="white"];
    edge [color="#888888", arrowsize=0.8];

    // Platform Layer
    subgraph cluster_platform {
        label="Platform Layer";
        style=filled;
        color="#7f8c8d";
        fillcolor="#2c3e50";
        Application [fillcolor="#7f8c8d", label="Application\\n(Activity)"];
        AppCtrl [fillcolor="#7f8c8d", label="AppCtrl\\n(Main Thread)"];
        SurfaceView [fillcolor="#7f8c8d", label="an (SurfaceView)"];
        Renderer [fillcolor="#7f8c8d", label="h (Renderer)"];
    }

    // Core Engine
    subgraph cluster_core {
        label="Core Engine";
        style=filled;
        color="#e74c3c";
        fillcolor="#3a1a1a";
        MIDlet [fillcolor="#e74c3c", label="bh (MIDlet)"];
        ScreenSelect [fillcolor="#e74c3c", label="bb (Screen Select)"];
        GlobalData [fillcolor="#e74c3c", label="y (Global Data)"];
    }

    // Game Canvas
    subgraph cluster_canvas {
        label="Game Canvas Hierarchy";
        style=filled;
        color="#3498db";
        fillcolor="#1a2a3a";
        Displayable [fillcolor="#3498db", label="bv (Displayable)"];
        Canvas [fillcolor="#3498db", label="z (Abstract Canvas)"];
        ResourceLoader [fillcolor="#3498db", label="bu (Resource Loader)"];
        BaseCanvas [fillcolor="#3498db", label="x (Base Game Canvas)"];
        MainGame [fillcolor="#3498db", label="k (Main Game Class)"];
        Graphics [fillcolor="#3498db", label="aq (Android Graphics)"];
    }

    // Game Systems
    subgraph cluster_systems {
        label="Game Systems";
        style=filled;
        color="#2ecc71";
        fillcolor="#1a3a1a";
        GameLogic [fillcolor="#2ecc71", label="w (Game Logic/Map)"];
        NetworkMgr [fillcolor="#9b59b6", label="e (Network Manager)"];
        NetSender [fillcolor="#9b59b6", label="m (Sender Thread)"];
        NetReceiver [fillcolor="#9b59b6", label="o (Receiver Thread)"];
        RequestQueue [fillcolor="#9b59b6", label="z (Request Queue)"];
        HTTPHandler [fillcolor="#9b59b6", label="aa (HTTP Handler)"];
        AudioMgr [fillcolor="#f39c12", label="i (Audio Manager)"];
        FontMgr [fillcolor="#f39c12", label="f (Font Manager)"];
        BitmapFont [fillcolor="#f39c12", label="d (Bitmap Font)"];
        ConfigMgr [fillcolor="#f39c12", label="c (Config Manager)"];
        GameState [fillcolor="#2ecc71", label="a (Game State Mgr)"];
    }

    // UI
    subgraph cluster_ui {
        label="UI System";
        style=filled;
        color="#f39c12";
        fillcolor="#3a2a0a";
        Dialog [fillcolor="#f39c12", label="bz (Dialog Base)"];
        DialogForm [fillcolor="#f39c12", label="af (Dialog Form)"];
        UIItem [fillcolor="#f39c12", label="t (UI Item)"];
    }

    // Persistence
    subgraph cluster_persist {
        label="Persistence";
        style=filled;
        color="#1abc9c";
        fillcolor="#0a2a2a";
        RecordStore [fillcolor="#1abc9c", label="i (RMS Storage)"];
        Billing [fillcolor="#e74c3c", label="ae (Billing Manager)"];
    }

    // Edges - Platform
    Application -> AppCtrl;
    AppCtrl -> MIDlet;
    AppCtrl -> ScreenSelect;
    AppCtrl -> SurfaceView;
    SurfaceView -> Renderer;

    // Edges - Core
    MIDlet -> MainGame;
    ScreenSelect -> MainGame;
    GlobalData -> GameLogic;
    GlobalData -> MainGame;

    // Edges - Canvas hierarchy
    Displayable -> Canvas;
    Canvas -> ResourceLoader;
    ResourceLoader -> BaseCanvas;
    BaseCanvas -> MainGame;
    MainGame -> Graphics;

    // Edges - Game Systems
    MainGame -> GameLogic;
    MainGame -> NetworkMgr;
    MainGame -> AudioMgr;
    MainGame -> FontMgr;
    MainGame -> ConfigMgr;
    MainGame -> GameState;

    // Edges - Network
    NetworkMgr -> NetSender;
    NetworkMgr -> NetReceiver;
    NetworkMgr -> RequestQueue;
    RequestQueue -> HTTPHandler;

    // Edges - Fonts
    FontMgr -> BitmapFont;

    // Edges - UI
    MainGame -> Dialog;
    Dialog -> DialogForm;
    DialogForm -> UIItem;

    // Edges - Persistence
    ConfigMgr -> RecordStore;
    MainGame -> Billing;

    // Edges - Cross-system
    GameLogic -> NetworkMgr [style=dashed, color="#9b59b6"];
    GameLogic -> Graphics [style=dashed, color="#3498db"];
    GameLogic -> GlobalData [style=dashed, color="#e74c3c"];
    GameState -> GameLogic [style=dashed, color="#2ecc71"];
    NetworkMgr -> GameLogic [style=dashed, color="#9b59b6"];
}
"""
    with open(os.path.join(OUT_DIR, 'class_dependency.dot'), 'w') as f:
        f.write(dot)
    print("✓ class_dependency.dot")

# ═══════════════════════════════════════════════════════════════
# 8. DATA FLOW DIAGRAM
# ═══════════════════════════════════════════════════════════════
def data_flow():
    fig, ax = plt.subplots(figsize=(22, 12))
    ax.set_xlim(0, 22)
    ax.set_ylim(0, 12)
    ax.axis('off')
    ax.set_title('Data Flow: Input → Commands → Simulation → Rendering', fontsize=16, fontweight='bold', color='#00d4ff', pad=20)

    # Layer positions
    layers = [
        ('INPUT', 0.3, '#27ae60', [
            'Touch Events', 'Key Events', 'Network Input', 'Timer/Tick'
        ]),
        ('COMMANDS', 4.5, '#3498db', [
            'Move', 'Attack', 'Build', 'Produce', 'Research', 'Garrison', 'Siege'
        ]),
        ('SIMULATION', 7.0, '#f39c12', [
            'Path Calc', 'Movement', 'Combat', 'AI', 'Economy', 'Fog of War', 'Projectile'
        ]),
        ('STATE', 9.5, '#9b59b6', [
            'Unit State', 'Building State', 'Player State', 'Map State', 'Spatial Hash'
        ]),
        ('RENDER', 11.0, '#e74c3c', [
            'Fog', 'Terrain', 'Buildings', 'Units', 'Projectiles', 'UI', 'Effects'
        ]),
    ]

    for layer_name, y_base, color, items in layers:
        # Layer background
        ax.add_patch(FancyBboxPatch((0.5, y_base - 0.3), 21, 2.2, boxstyle="round,pad=0.15",
                                     facecolor=color, edgecolor='white', linewidth=1, alpha=0.15))
        ax.text(0.7, y_base + 1.6, layer_name, fontsize=11, fontweight='bold', color=color)

        # Items
        n = len(items)
        spacing = 20 / n
        for i, item in enumerate(items):
            x = 1.2 + i * spacing
            box = FancyBboxPatch((x, y_base), spacing*0.85, 1.2, boxstyle="round,pad=0.08",
                                  facecolor=color, edgecolor='white', linewidth=0.6, alpha=0.75)
            ax.add_patch(box)
            ax.text(x + spacing*0.42, y_base + 0.6, item, ha='center', va='center', fontsize=7, color='white', fontweight='bold')

    # Flow arrows between layers
    arrow_specs = [
        # (from_layer_y, to_layer_y, x_pos, color)
        (2.2, 4.5, 3, '#27ae60'),
        (2.2, 4.5, 7, '#27ae60'),
        (2.2, 4.5, 11, '#3498db'),
        (2.2, 4.5, 15, '#3498db'),
        (5.7, 7.0, 3, '#3498db'),
        (5.7, 7.0, 7, '#3498db'),
        (5.7, 7.0, 11, '#f39c12'),
        (5.7, 7.0, 15, '#f39c12'),
        (8.2, 9.5, 5, '#f39c12'),
        (8.2, 9.5, 10, '#9b59b6'),
        (8.2, 9.5, 15, '#9b59b6'),
        (10.7, 11.0, 5, '#9b59b6'),
        (10.7, 11.0, 10, '#e74c3c'),
        (10.7, 11.0, 15, '#e74c3c'),
    ]
    for y1, y2, x, color in arrow_specs:
        ax.annotate('', xy=(x, y2), xytext=(x, y1),
                     arrowprops=dict(arrowstyle='->', color=color, lw=1.5, alpha=0.6))

    # Output box at bottom
    ax.add_patch(FancyBboxPatch((0.5, 0.2), 21, 1.0, boxstyle="round,pad=0.15",
                                 facecolor='#1abc9c', edgecolor='white', linewidth=1, alpha=0.2))
    output_items = ['Android Display', 'Audio Output', 'Network Output', 'Vibrator']
    for i, item in enumerate(output_items):
        x = 2 + i * 5
        box = FancyBboxPatch((x, 0.3), 3.5, 0.8, boxstyle="round,pad=0.08",
                              facecolor='#1abc9c', edgecolor='white', linewidth=0.6, alpha=0.75)
        ax.add_patch(box)
        ax.text(x + 1.75, 0.7, item, ha='center', va='center', fontsize=7, color='white', fontweight='bold')

    # Render → Output arrows
    for x in [3, 8, 13, 18]:
        ax.annotate('', xy=(x, 1.1), xytext=(x, 2.0),
                     arrowprops=dict(arrowstyle='->', color='#1abc9c', lw=1.2, alpha=0.5))

    fig.savefig(os.path.join(OUT_DIR, 'data_flow.png'), dpi=DPI, bbox_inches='tight', facecolor=fig.get_facecolor())
    plt.close(fig)
    print("✓ data_flow.png")

# ═══════════════════════════════════════════════════════════════
# MAIN
# ═══════════════════════════════════════════════════════════════
if __name__ == '__main__':
    print("Generating diagrams for Art of War 2 Online RE project...")
    system_architecture()
    unit_comparison()
    tech_tree()
    combat_flow()
    network_protocol()
    dashboard()
    class_dependency_dot()
    data_flow()
    print("\n✅ All 8 diagrams generated successfully!")
